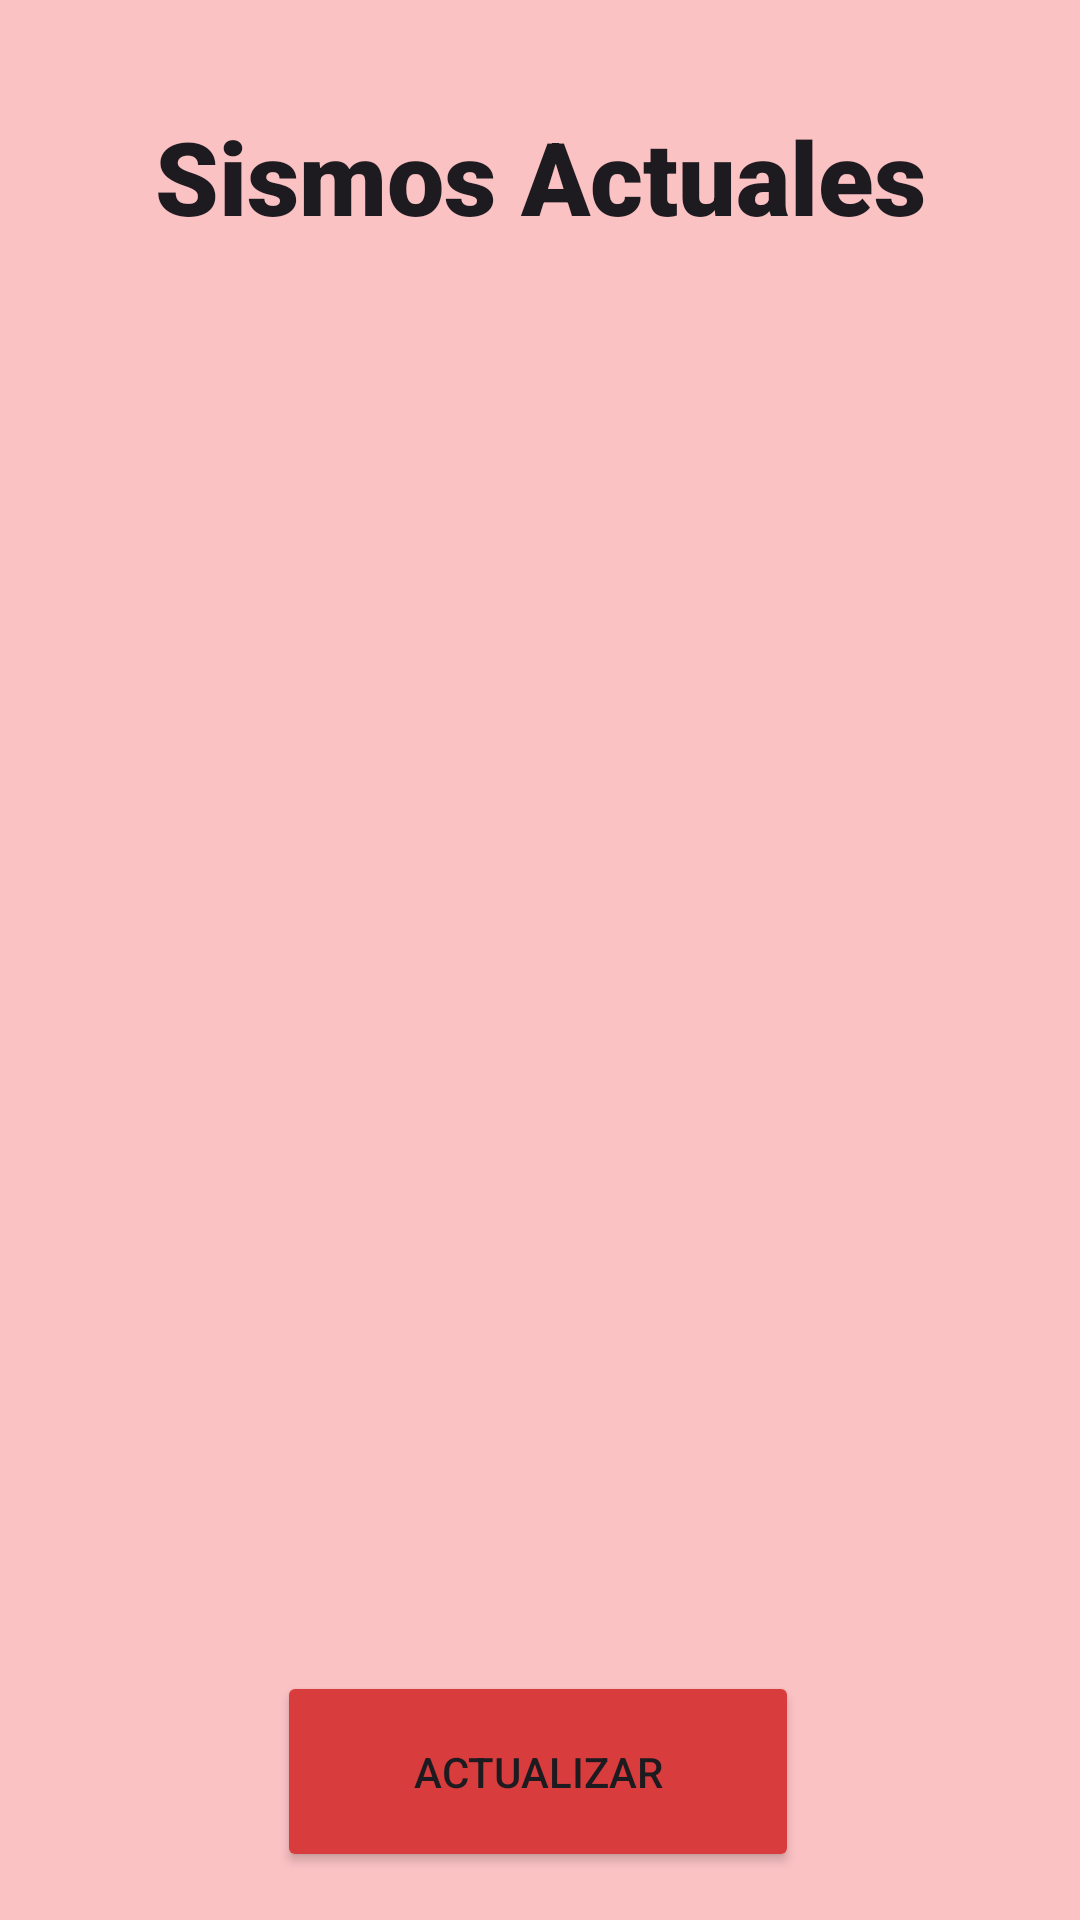

Layout XML and referenced resources for this Android screen:
<!-- AndroidManifest.xml: application theme Theme.AplicacionSumativa -->
<!-- res/layout/activity_main.xml -->
<?xml version="1.0" encoding="utf-8"?>
<androidx.constraintlayout.widget.ConstraintLayout xmlns:android="http://schemas.android.com/apk/res/android"
    xmlns:app="http://schemas.android.com/apk/res-auto"
    xmlns:tools="http://schemas.android.com/tools"
    android:id="@+id/main"
    android:layout_width="match_parent"
    android:layout_height="match_parent"
    android:background="#BCA34F64"
    android:backgroundTint="#FBAFAF"
    tools:context=".MainActivity">

    <ProgressBar
        android:id="@+id/progressBar"
        style="?android:attr/progressBarStyle"
        android:layout_width="wrap_content"
        android:layout_height="wrap_content"
        android:visibility="invisible"
        app:layout_constraintBottom_toBottomOf="parent"
        app:layout_constraintEnd_toEndOf="parent"
        app:layout_constraintHorizontal_bias="0.5"
        app:layout_constraintStart_toStartOf="parent"
        app:layout_constraintTop_toTopOf="parent"
        app:layout_constraintVertical_bias="0.5" />

    <Button
        android:id="@+id/RfhsBtn"
        android:layout_width="174dp"
        android:layout_height="67dp"
        android:layout_marginBottom="16dp"
        android:backgroundTint="#D93C3C"
        android:text="Actualizar"
        app:layout_constraintBottom_toBottomOf="parent"
        app:layout_constraintEnd_toEndOf="parent"
        app:layout_constraintHorizontal_bias="0.497"
        app:layout_constraintStart_toStartOf="parent" />

    <ListView
        android:id="@+id/lista"
        android:layout_width="373dp"
        android:layout_height="548dp"
        android:background="#00664FA3"
        app:layout_constraintBottom_toTopOf="@+id/RfhsBtn"
        app:layout_constraintEnd_toEndOf="parent"
        app:layout_constraintStart_toStartOf="parent"
        app:layout_constraintTop_toBottomOf="@+id/textView"
        app:layout_constraintVertical_bias="0.556">

    </ListView>

    <TextView
        android:id="@+id/textView"
        android:layout_width="wrap_content"
        android:layout_height="wrap_content"
        android:layout_marginTop="36dp"
        android:fontFamily="sans-serif-black"
        android:text="Sismos Actuales"
        android:textAppearance="@style/TextAppearance.AppCompat.Body2"
        android:textSize="34sp"
        android:typeface="normal"
        app:layout_constraintEnd_toEndOf="parent"
        app:layout_constraintStart_toStartOf="parent"
        app:layout_constraintTop_toTopOf="parent" />

</androidx.constraintlayout.widget.ConstraintLayout>
<!-- resources referenced by this layout -->
<resources>
  <style name="Theme.AplicacionSumativa" parent="Base.Theme.AplicacionSumativa" />
  <style name="Base.Theme.AplicacionSumativa" parent="Theme.Material3.DayNight.NoActionBar">
          
          
      </style>
</resources>
